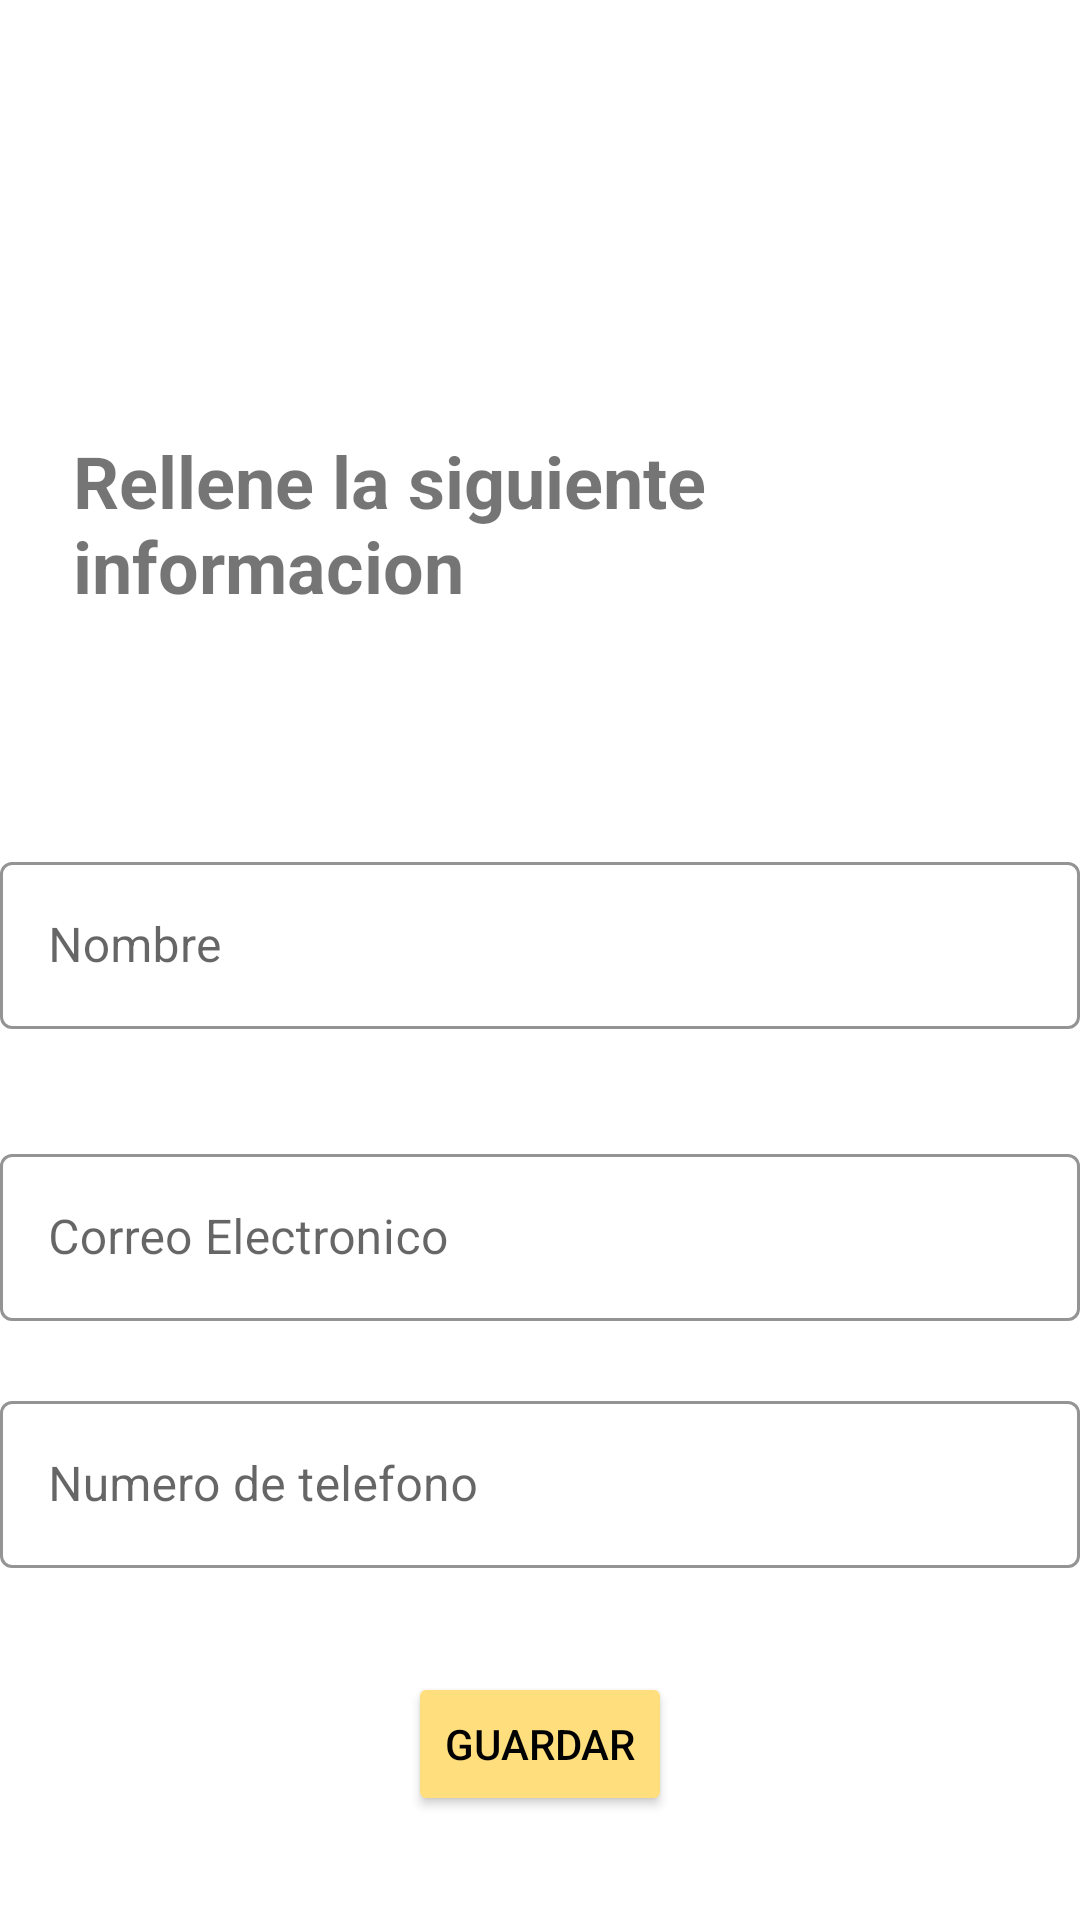

Reconstruct the res/layout file that produces this screen, plus the resources it refers to.
<!-- AndroidManifest.xml: application theme Theme.LAb04 -->
<!-- res/layout/activity_main.xml -->
<?xml version="1.0" encoding="utf-8"?>
<androidx.constraintlayout.widget.ConstraintLayout xmlns:android="http://schemas.android.com/apk/res/android"
    xmlns:app="http://schemas.android.com/apk/res-auto"
    xmlns:tools="http://schemas.android.com/tools"
    android:layout_width="match_parent"
    android:layout_height="match_parent"
    tools:context=".MainActivity">

    <TextView
        android:id="@+id/textView"
        android:layout_width="242dp"
        android:layout_height="74dp"
        android:layout_marginTop="144dp"
        android:text="@string/titulo"
        android:textSize="24sp"
        android:textStyle="bold"
        app:layout_constraintEnd_toEndOf="parent"
        app:layout_constraintHorizontal_bias="0.207"
        app:layout_constraintStart_toStartOf="parent"
        app:layout_constraintTop_toTopOf="parent" />

    <com.google.android.material.textfield.TextInputLayout
        android:id="@+id/outlinedTextField"
        style="@style/Widget.MaterialComponents.TextInputLayout.OutlinedBox"
        android:layout_width="match_parent"
        android:layout_height="wrap_content"
        android:layout_marginTop="64dp"
        android:hint="@string/nombre"
        app:boxStrokeColor="@color/main_color"
        app:hintTextColor="@color/main_color"
        app:layout_constraintBottom_toBottomOf="parent"
        app:layout_constraintEnd_toEndOf="parent"
        app:layout_constraintHorizontal_bias="1.0"
        app:layout_constraintStart_toStartOf="parent"
        app:layout_constraintTop_toBottomOf="@+id/textView"
        app:layout_constraintVertical_bias="0.0">

        <com.google.android.material.textfield.TextInputEditText
            android:id="@+id/nombreInput"
            android:layout_width="match_parent"
            android:layout_height="wrap_content" />

    </com.google.android.material.textfield.TextInputLayout>

    <com.google.android.material.textfield.TextInputLayout
        android:id="@+id/outlinedTextField2"
        style="@style/Widget.MaterialComponents.TextInputLayout.OutlinedBox"
        android:layout_width="match_parent"
        android:layout_height="wrap_content"
        android:hint="@string/email"
        app:boxStrokeColor="@color/main_color"
        app:hintTextColor="@color/main_color"
        app:layout_constraintBottom_toBottomOf="parent"
        app:layout_constraintEnd_toEndOf="parent"
        app:layout_constraintHorizontal_bias="1.0"
        app:layout_constraintStart_toStartOf="parent"
        app:layout_constraintTop_toBottomOf="@+id/outlinedTextField"
        app:layout_constraintVertical_bias="0.154">

        <com.google.android.material.textfield.TextInputEditText
            android:id="@+id/emailInput"
            android:layout_width="match_parent"
            android:layout_height="wrap_content" />
    </com.google.android.material.textfield.TextInputLayout>

    <com.google.android.material.textfield.TextInputLayout
        android:id="@+id/outlinedTextField3"
        style="@style/Widget.MaterialComponents.TextInputLayout.OutlinedBox"
        android:layout_width="match_parent"
        android:layout_height="wrap_content"
        android:hint="@string/telefono"
        app:boxStrokeColor="@color/main_color"
        app:hintTextColor="@color/main_color"
        app:layout_constraintBottom_toBottomOf="parent"
        app:layout_constraintEnd_toEndOf="parent"
        app:layout_constraintHorizontal_bias="1.0"
        app:layout_constraintStart_toStartOf="parent"
        app:layout_constraintTop_toBottomOf="@+id/outlinedTextField2"
        app:layout_constraintVertical_bias="0.154">

        <com.google.android.material.textfield.TextInputEditText
            android:id="@+id/telefonoInput"
            android:layout_width="match_parent"
            android:layout_height="wrap_content" />
    </com.google.android.material.textfield.TextInputLayout>

    <Button
        android:id="@+id/buttonEnviar"
        android:layout_width="wrap_content"
        android:layout_height="wrap_content"
        android:backgroundTint="@color/button_color"
        android:text="@string/guardar"
        android:textColor="@color/black"
        app:layout_constraintBottom_toBottomOf="parent"
        app:layout_constraintEnd_toEndOf="parent"
        app:layout_constraintStart_toStartOf="parent"
        app:layout_constraintTop_toBottomOf="@+id/outlinedTextField3" />

</androidx.constraintlayout.widget.ConstraintLayout>
<!-- resources referenced by this layout -->
<resources>
  <color name="black">#FF000000</color>
  <color name="button_color">#FFDE7D</color>
  <color name="main_color">#F6416C</color>
  <string name="email">Correo Electronico</string>
  <string name="guardar">Guardar</string>
  <string name="nombre">Nombre</string>
  <string name="telefono">Numero de telefono</string>
  <string name="titulo">Rellene la siguiente informacion</string>
  <style name="Theme.LAb04" parent="Theme.MaterialComponents.DayNight.NoActionBar">
          
          <item name="colorPrimary">@color/purple_500</item>
          <item name="colorPrimaryVariant">@color/purple_700</item>
          <item name="colorOnPrimary">@color/white</item>
          
          <item name="colorSecondary">@color/teal_200</item>
          <item name="colorSecondaryVariant">@color/teal_700</item>
          <item name="colorOnSecondary">@color/black</item>
          
          <item name="android:statusBarColor">@color/main_variant_color</item>
          
      </style>
  <color name="purple_500">#FF6200EE</color>
  <color name="purple_700">#FF3700B3</color>
  <color name="white">#FFFFFFFF</color>
  <color name="teal_200">#FF03DAC5</color>
  <color name="teal_700">#FF018786</color>
  <color name="main_variant_color">#00B8A9</color>
</resources>
